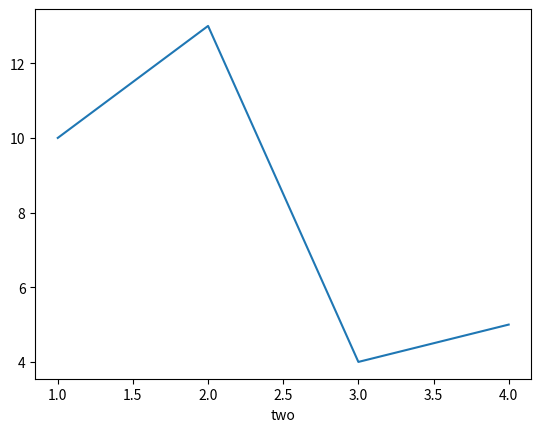

Reproduce this figure in Python.
import matplotlib.pyplot as plt
plt.plot([1,2,3,4],[10,13,4,5])
plt.xlabel("two")
plt.show()
